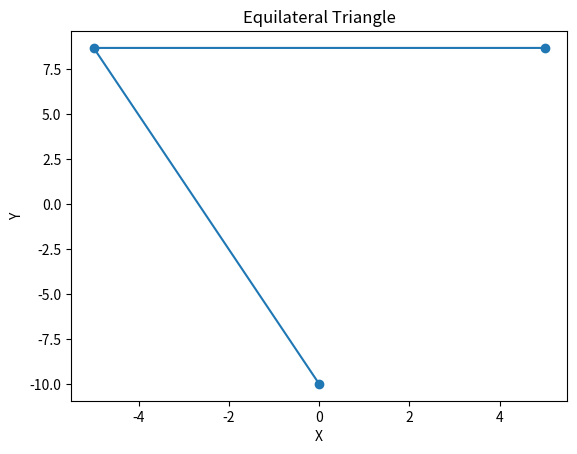

This chart was generated by the following Python code:
#!/usr/bin/env python3
# -*- coding: utf-8 -*-
"""
Created on Fri Jan 19 15:18:56 2024

[redacted]
"""

import matplotlib.pyplot as plt
import numpy as np

def find_equilateral_triangle_vertices(centroid, side_length):
  """Finds the XY vertices of an equilateral triangle from the centroid and side length.

  Args:
    centroid: A tuple of (x, y) coordinates of the centroid.
    side_length: The length of a side of the equilateral triangle.

  Returns:
    A list of three tuples of (x, y) coordinates of the vertices of the equilateral triangle.
  """

  # Calculate the coordinates of the first vertex.
  vertex1 = (centroid[0] + side_length / 2, centroid[1] + side_length * np.sqrt(3) / 2)

  # Calculate the coordinates of the second vertex.
  vertex2 = (centroid[0] - side_length / 2, centroid[1] + side_length * np.sqrt(3) / 2)

  # Calculate the coordinates of the third vertex.
  vertex3 = (centroid[0], centroid[1] - side_length)

  return [vertex1, vertex2, vertex3]

# Create the centroid.
centroid = (0, 0)

# Create the side length.
side_length = 10

# Find the vertices of the equilateral triangle.
verticies = find_equilateral_triangle_vertices(centroid, side_length)

print(verticies)

# Plot the equilateral triangle.
plt.plot([vertex[0] for vertex in verticies], [vertex[1] for vertex in verticies], 'o-')
plt.xlabel('X')
plt.ylabel('Y')
plt.title('Equilateral Triangle')
plt.show()

angles = np.linspace(0, np.pi * 4 / 3, 3)
verticies = (np.array((np.sin(angles), np.cos(angles))).T * 1) / 2.0

print(verticies)
radius = 10

test= np.array([[i[0] + radius/2, i[1] + radius/2] for i in verticies])

print(test)
